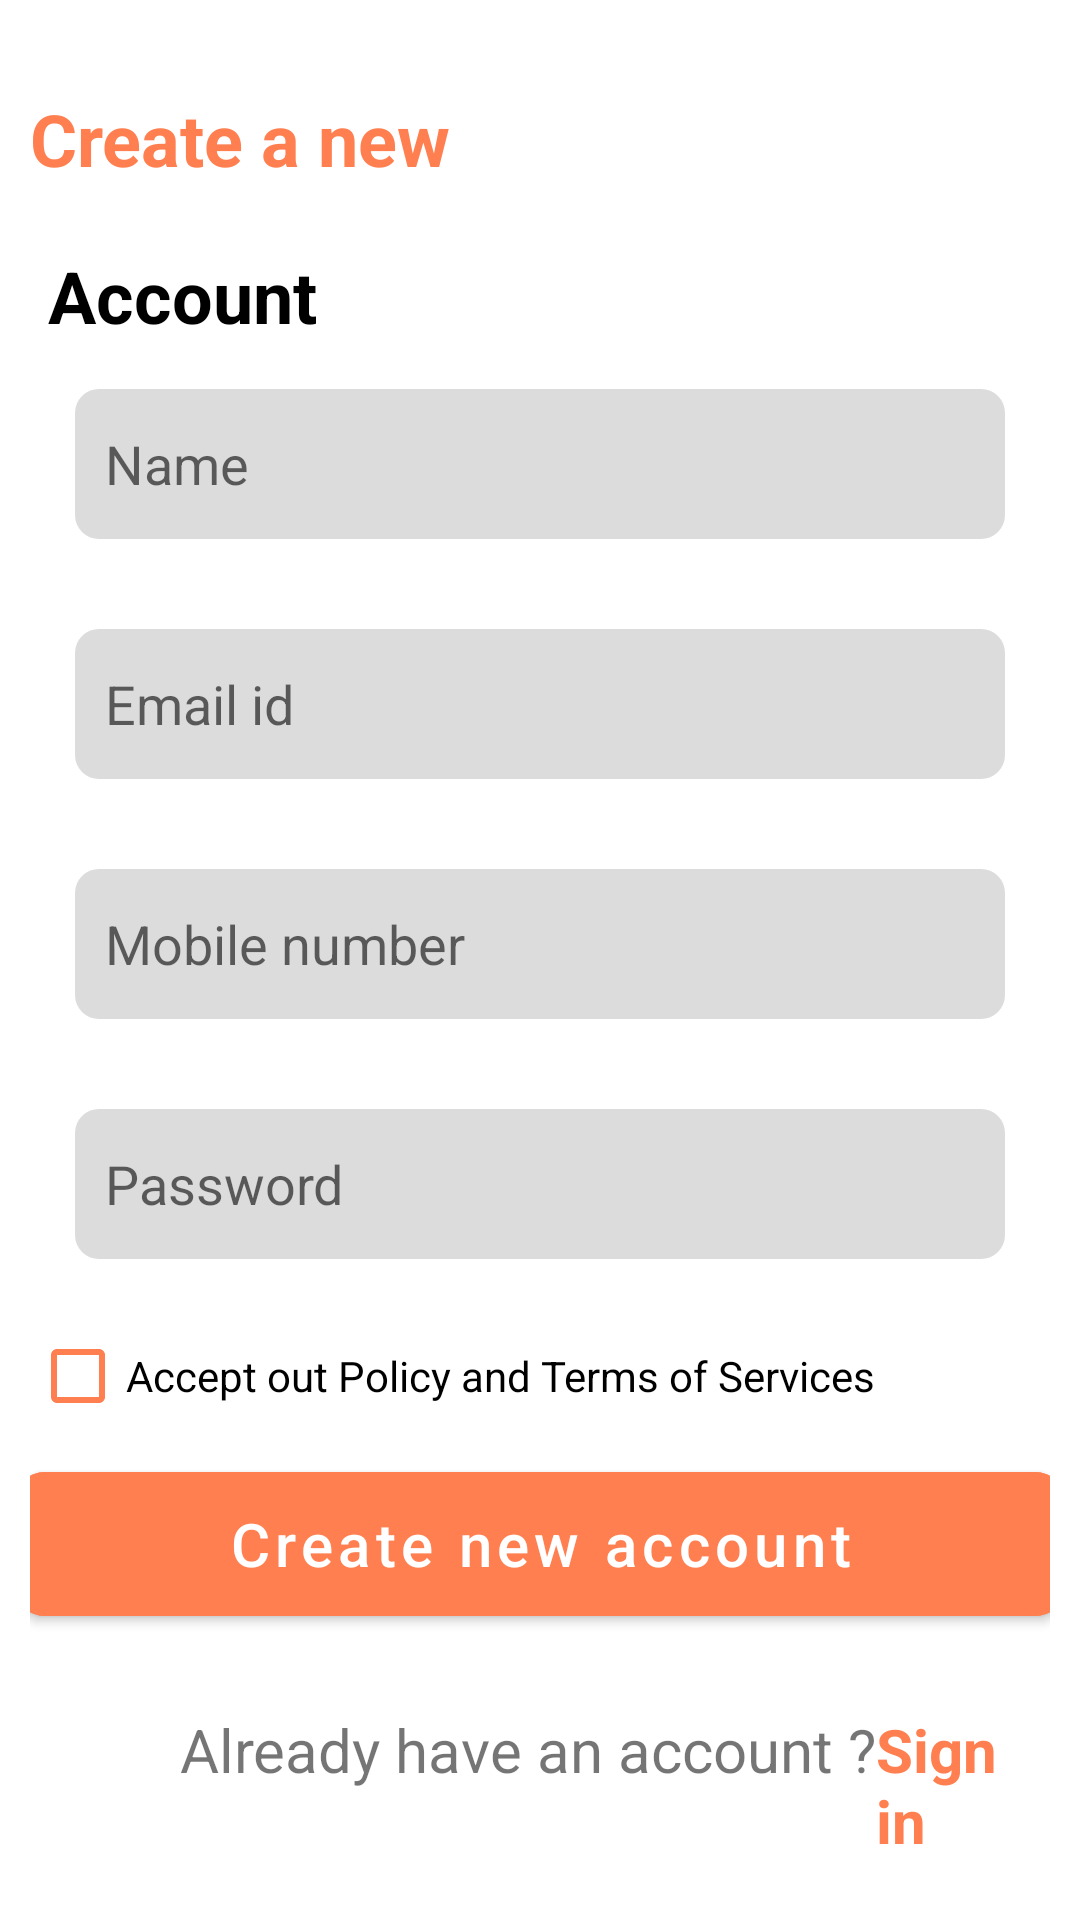

Write the Android layout XML for this screen, with the resource values it uses.
<!-- AndroidManifest.xml: application theme Theme.Task1_vpn -->
<!-- res/layout/activity_signup.xml -->
<?xml version="1.0" encoding="utf-8"?>
<androidx.constraintlayout.widget.ConstraintLayout xmlns:android="http://schemas.android.com/apk/res/android"
    xmlns:app="http://schemas.android.com/apk/res-auto"
    xmlns:tools="http://schemas.android.com/tools"
    android:layout_width="match_parent"
    android:layout_height="match_parent">

    <LinearLayout
        android:layout_width="match_parent"
        android:layout_height="match_parent"
        android:orientation="vertical"
        android:padding="10dp"
        tools:context=".signup">


        <TextView
            android:id="@+id/textViewheading_signup"
            android:layout_width="match_parent"
            android:layout_height="wrap_content"
            android:layout_gravity="left"
            android:layout_marginTop="20dp"
            android:gravity="left"
            android:text="@string/signup_headding"
            android:textColor="@color/orange"
            android:textSize="24dp"
            android:textStyle="bold"
            android:typeface="sans" />

        <TextView
            android:id="@+id/textView2"
            android:layout_width="match_parent"
            android:layout_height="wrap_content"
            android:layout_gravity="left"
            android:layout_marginTop="20dp"
            android:gravity="left"
            android:text=" Account "
            android:textColor="@color/black"
            android:textSize="24dp"
            android:textStyle="bold" />

        <EditText
            android:id="@+id/username"
            android:layout_width="match_parent"
            android:layout_height="50dp"
            android:layout_margin="15dp"
            android:layout_marginTop="25dp"
            android:background="@drawable/background_input"
            android:ems="10"
            android:hint="Name"
            android:inputType="textPersonName"
            android:paddingLeft="10dp" />

        <EditText
            android:id="@+id/email"
            android:layout_width="match_parent"
            android:layout_height="50dp"
            android:layout_margin="15dp"
            android:layout_marginTop="10dp"
            android:background="@drawable/background_input"
            android:ems="10"
            android:hint="Email id"
            android:inputType="textEmailAddress"
            android:paddingLeft="10dp" />

        <EditText
            android:id="@+id/mobileno"
            android:layout_width="match_parent"
            android:layout_height="50dp"
            android:layout_margin="15dp"
            android:layout_marginTop="10dp"
            android:background="@drawable/background_input"
            android:ems="10"
            android:hint="Mobile number"
            android:inputType="phone"
            android:paddingLeft="10dp" />

        <EditText
            android:id="@+id/password"
            android:layout_width="match_parent"
            android:layout_height="50dp"
            android:layout_margin="15dp"
            android:layout_marginTop="10dp"
            android:background="@drawable/background_input"
            android:ems="10"
            android:hint="Password"
            android:inputType="textPassword"
            android:paddingLeft="10dp" />

        <CheckBox
            android:id="@+id/checkBox"
            android:layout_width="match_parent"
            android:layout_height="wrap_content"
            android:buttonTint="@color/orange"
            android:text="@string/signuptext_checkbox" />

        <com.google.android.material.button.MaterialButton
            android:id="@+id/sign_up_btn"
            android:layout_width="350dp"
            android:layout_height="60dp"
            android:layout_gravity="center"
            android:layout_marginTop="2dp"
            android:backgroundTint="@color/orange"
            android:gravity="center"
            android:text="Create new account"
            android:textAllCaps="false"
            android:textSize="20dp"
            app:cornerRadius="10dp"


            />

        <LinearLayout
            android:layout_width="match_parent"
            android:layout_height="wrap_content"
            android:layout_marginTop="25dp"
            android:orientation="horizontal">

            <TextView
                android:layout_width="wrap_content"
                android:layout_height="wrap_content"
                android:layout_marginLeft="50dp"
                android:text="Already have an account ?"
                android:textSize="20dp" />

            <TextView
                android:id="@+id/tvsignin"
                android:layout_width="wrap_content"
                android:layout_height="wrap_content"
                android:text="Sign in"
                android:textColor="@color/orange"
                android:textSize="20dp"
                android:textStyle="bold" />
        </LinearLayout>
    </LinearLayout>
</androidx.constraintlayout.widget.ConstraintLayout>
<!-- resources referenced by this layout -->
<resources>
  <color name="black">#FF000000</color>
  <color name="orange">#FF7F50</color>
  <!-- drawable background_input (drawable) -->
  <?xml version="1.0" encoding="utf-8"?>
  <shape xmlns:android="http://schemas.android.com/apk/res/android"
      android:shape="rectangle">
      <solid android:color="#DCDCDC" />
      <corners android:radius="8dp" />
  </shape>
  <string name="signup_headding">Create a new  </string>
  <string name="signuptext_checkbox">Accept out Policy and Terms of Services</string>
  <style name="Theme.Task1_vpn" parent="Theme.MaterialComponents.DayNight.NoActionBar">
          
          <item name="colorPrimary">@color/purple_500</item>
          <item name="colorPrimaryVariant">@color/purple_700</item>
          <item name="colorOnPrimary">@color/white</item>
          
          <item name="colorSecondary">@color/teal_200</item>
          <item name="colorSecondaryVariant">@color/teal_700</item>
          <item name="colorOnSecondary">@color/black</item>
          
          <item name="android:statusBarColor" tools:targetApi="l">?attr/colorPrimaryVariant</item>
          
      </style>
  <color name="purple_500">#FF6200EE</color>
  <color name="purple_700">#FF3700B3</color>
  <color name="white">#FFFFFFFF</color>
  <color name="teal_200">#FF03DAC5</color>
  <color name="teal_700">#FF018786</color>
</resources>
